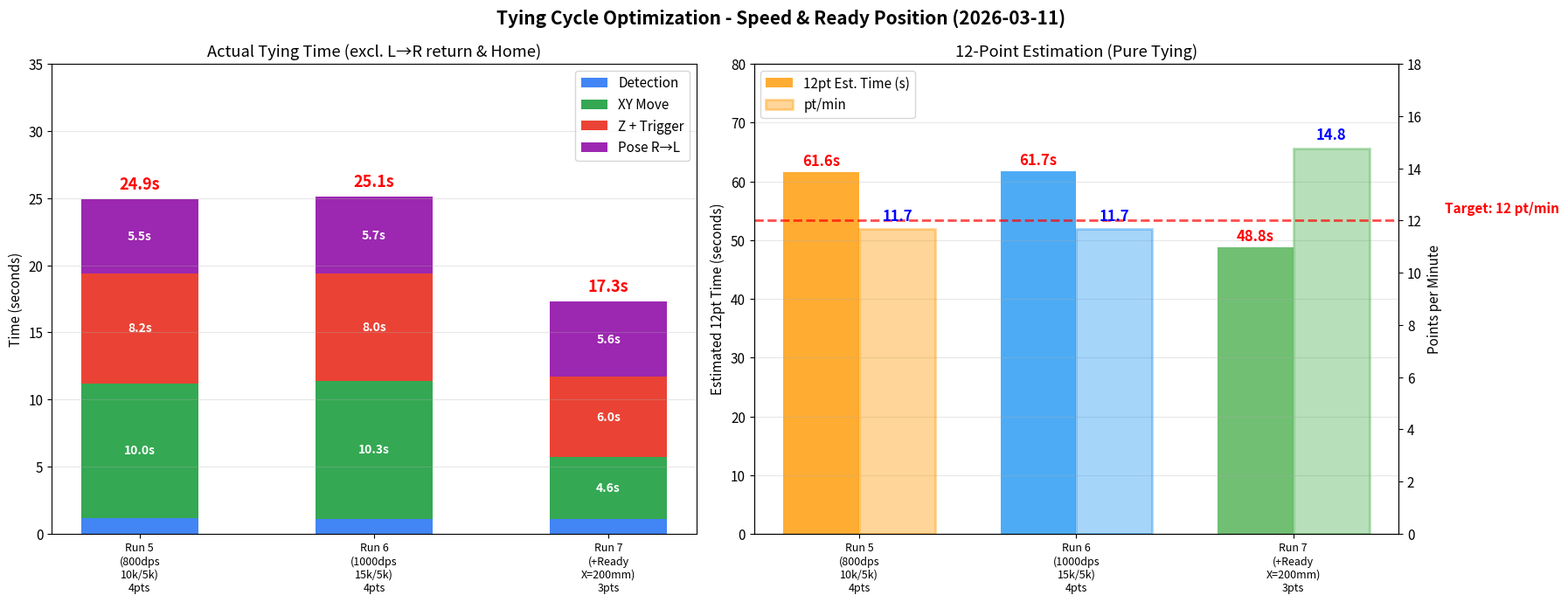

This chart was generated by the following Python code: (Note: this script raises an exception after producing the figure.)
import os
IMG_DIR = os.path.join("/home/koceti/ros2_ws", "data", "images")
#!/usr/bin/env python3
"""Tying cycle optimization analysis - Run comparison plot (2026-03-11)
Includes Run 5~7 with speed/accel tuning and ready position optimization.
Pure tying time only (excludes Pose L→R return and Home return).
"""

import matplotlib.pyplot as plt
import matplotlib
import numpy as np

matplotlib.rcParams['font.size'] = 11

# ============================================================
# Run data (순수 결속 시간: 검출 → 마지막 포인트 Z↑ 완료)
# Pose L→R, Home return 제외
# ============================================================

runs = {
    'Run 5\n(800dps\n10k/5k)\n4pts': {
        'detection': 1.2,
        'points': [
            {'label': 'P1(R)', 'xy': 2.8, 'z_trig': 2.1},  # Z0.4+trig1.3+Z0.4
            {'label': 'P2(R)', 'xy': 2.2, 'z_trig': 2.1},
            {'label': 'P3(L)', 'xy': 2.7, 'z_trig': 2.0},
            {'label': 'P4(L)', 'xy': 2.3, 'z_trig': 2.0},
        ],
        'pose_rl': 5.5,
        'pose_lr': 5.5,  # excluded
        'home': 1.8,     # excluded
        'config': '800 dps, accel 10k, decel 5k',
    },
    'Run 6\n(1000dps\n15k/5k)\n4pts': {
        'detection': 1.1,
        'points': [
            {'label': 'P1(R)', 'xy': 2.6, 'z_trig': 2.0},  # Z0.4+trig1.2+Z0.4
            {'label': 'P2(R)', 'xy': 2.5, 'z_trig': 2.0},
            {'label': 'P3(L)', 'xy': 2.6, 'z_trig': 2.0},
            {'label': 'P4(L)', 'xy': 2.6, 'z_trig': 2.0},
        ],
        'pose_rl': 5.7,
        'pose_lr': 5.6,
        'home': 1.7,
        'config': '1000 dps, accel 15k, decel 5k',
    },
    'Run 7\n(+Ready\nX=200mm)\n3pts': {
        'detection': 1.1,
        'points': [
            {'label': 'P1(R)', 'xy': 1.2, 'z_trig': 2.0},
            {'label': 'P2(R)', 'xy': 2.4, 'z_trig': 2.0},
            {'label': 'P3(L)', 'xy': 1.0, 'z_trig': 2.0},
        ],
        'pose_rl': 5.6,
        'pose_lr': 5.6,
        'home': 1.7,
        'config': '1000 dps, 15k/5k, ready X=200mm',
    },
}

# 12-point estimation (순수 결속만: 검출 + 12pt work + Pose R→L)
est_12pt = {}
for name, data in runs.items():
    pts = data['points']
    avg_xy = np.mean([p['xy'] for p in pts])
    avg_ztrig = np.mean([p['z_trig'] for p in pts])
    avg_per_pt = avg_xy + avg_ztrig
    # first point uses actual P1 time, rest use average
    p1_time = pts[0]['xy'] + pts[0]['z_trig']
    total = data['detection'] + p1_time + 11 * avg_per_pt + data['pose_rl']
    est_12pt[name] = {
        'total': total,
        'pt_per_min': 12 / total * 60,
        'avg_per_pt': avg_per_pt,
        'p1_time': p1_time,
    }

# ============================================================
# Figure 1: Breakdown stacked bar + 12pt estimation
# ============================================================
fig, (ax1, ax2) = plt.subplots(1, 2, figsize=(18, 7))
fig.suptitle('Tying Cycle Optimization - Speed & Ready Position (2026-03-11)',
             fontsize=15, fontweight='bold', y=0.98)

colors = {
    'detection': '#4285F4',
    'xy': '#34A853',
    'z_trig': '#EA4335',
    'pose_rl': '#9C27B0',
}

# Left: Stacked bar - actual measured (순수 결속)
run_names = list(runs.keys())
x = np.arange(len(run_names))
bar_width = 0.5

for i, (name, data) in enumerate(runs.items()):
    bottom = 0
    pts = data['points']
    total_xy = sum(p['xy'] for p in pts)
    total_ztrig = sum(p['z_trig'] for p in pts)
    tying_total = data['detection'] + total_xy + total_ztrig + data['pose_rl']

    # Detection
    ax1.bar(i, data['detection'], bar_width, bottom=bottom, color=colors['detection'],
            label='Detection' if i == 0 else '')
    bottom += data['detection']

    # XY Move
    ax1.bar(i, total_xy, bar_width, bottom=bottom, color=colors['xy'],
            label='XY Move' if i == 0 else '')
    ax1.text(i, bottom + total_xy/2, f'{total_xy:.1f}s', ha='center', va='center',
             fontweight='bold', fontsize=10, color='white')
    bottom += total_xy

    # Z + Trigger
    ax1.bar(i, total_ztrig, bar_width, bottom=bottom, color=colors['z_trig'],
            label='Z + Trigger' if i == 0 else '')
    ax1.text(i, bottom + total_ztrig/2, f'{total_ztrig:.1f}s', ha='center', va='center',
             fontweight='bold', fontsize=10, color='white')
    bottom += total_ztrig

    # Pose R→L
    ax1.bar(i, data['pose_rl'], bar_width, bottom=bottom, color=colors['pose_rl'],
            label='Pose R→L' if i == 0 else '')
    ax1.text(i, bottom + data['pose_rl']/2, f'{data["pose_rl"]:.1f}s', ha='center', va='center',
             fontweight='bold', fontsize=10, color='white')
    bottom += data['pose_rl']

    # Total label
    ax1.text(i, bottom + 0.5, f'{tying_total:.1f}s', ha='center', va='bottom',
             fontweight='bold', fontsize=13, color='red')

ax1.set_xticks(x)
ax1.set_xticklabels(run_names, fontsize=9)
ax1.set_ylabel('Time (seconds)')
ax1.set_title('Actual Tying Time (excl. L→R return & Home)')
ax1.legend(loc='upper right')
ax1.set_ylim(0, 35)
ax1.grid(axis='y', alpha=0.3)

# Right: 12-point estimation comparison
est_names = list(est_12pt.keys())
x2 = np.arange(len(est_names))
bar_width2 = 0.35

# Total time bars
bars1 = ax2.bar(x2 - bar_width2/2, [est_12pt[n]['total'] for n in est_names],
                bar_width2, color=['#FF9800', '#2196F3', '#4CAF50'], alpha=0.8,
                label='12pt Est. Time (s)')

# pt/min bars on secondary axis
ax2b = ax2.twinx()
bars2 = ax2b.bar(x2 + bar_width2/2, [est_12pt[n]['pt_per_min'] for n in est_names],
                 bar_width2, color=['#FF9800', '#2196F3', '#4CAF50'], alpha=0.4,
                 edgecolor=['#FF9800', '#2196F3', '#4CAF50'], linewidth=2,
                 label='pt/min')

# Labels
for i, name in enumerate(est_names):
    d = est_12pt[name]
    ax2.text(i - bar_width2/2, d['total'] + 0.5, f"{d['total']:.1f}s",
             ha='center', va='bottom', fontweight='bold', fontsize=12, color='red')
    ax2b.text(i + bar_width2/2, d['pt_per_min'] + 0.2, f"{d['pt_per_min']:.1f}",
              ha='center', va='bottom', fontweight='bold', fontsize=12, color='blue')

# Target line
ax2b.axhline(y=12, color='red', linestyle='--', linewidth=2, alpha=0.7)
ax2b.text(len(est_names)-0.3, 12.3, 'Target: 12 pt/min', color='red',
          fontweight='bold', fontsize=11)

ax2.set_xticks(x2)
ax2.set_xticklabels(est_names, fontsize=9)
ax2.set_ylabel('Estimated 12pt Time (seconds)')
ax2b.set_ylabel('Points per Minute')
ax2.set_title('12-Point Estimation (Pure Tying)')
ax2.set_ylim(0, 80)
ax2b.set_ylim(0, 18)
ax2.grid(axis='y', alpha=0.3)

# Combined legend
lines1, labels1 = ax2.get_legend_handles_labels()
lines2, labels2 = ax2b.get_legend_handles_labels()
ax2.legend(lines1 + lines2, labels1 + labels2, loc='upper left')

plt.tight_layout()
plt.savefig(os.path.join(IMG_DIR, 'tying_cycle_breakdown333.png'), dpi=150, bbox_inches='tight')
print("Saved: tying_cycle_breakdown333.png")

# ============================================================
# Figure 2: Timeline view
# ============================================================
fig2, axes = plt.subplots(3, 1, figsize=(18, 8), sharex=True)
fig2.suptitle('Tying Cycle Timeline - Optimization Comparison (2026-03-11)',
              fontsize=15, fontweight='bold', y=0.98)

color_map = {
    'det': '#4285F4',
    'xy': '#34A853',
    'ztrig': '#EA4335',
    'pose_rl': '#9C27B0',
}

for idx, (name, data) in enumerate(runs.items()):
    ax = axes[idx]
    t = 0
    pts = data['points']

    # Detection
    ax.barh(0, data['detection'], left=t, color=color_map['det'], height=0.6)
    ax.text(t + data['detection']/2, 0, f"Det\n{data['detection']:.1f}s",
            ha='center', va='center', fontsize=8, fontweight='bold', color='white')
    t += data['detection']

    # Right-side points
    right_pts = [p for p in pts if 'R' in p['label']]
    for p in right_pts:
        # XY
        ax.barh(0, p['xy'], left=t, color=color_map['xy'], height=0.6)
        ax.text(t + p['xy']/2, 0, f"{p['label']}\nXY {p['xy']:.1f}s",
                ha='center', va='center', fontsize=7, fontweight='bold', color='white')
        t += p['xy']
        # Z+Trigger
        ax.barh(0, p['z_trig'], left=t, color=color_map['ztrig'], height=0.6)
        ax.text(t + p['z_trig']/2, 0, f"Trig\n{p['z_trig']:.1f}s",
                ha='center', va='center', fontsize=7, fontweight='bold', color='white')
        t += p['z_trig']

    # Pose R→L
    ax.barh(0, data['pose_rl'], left=t, color=color_map['pose_rl'], height=0.6)
    ax.text(t + data['pose_rl']/2, 0, f"R→L\n{data['pose_rl']:.1f}s",
            ha='center', va='center', fontsize=8, fontweight='bold', color='white')
    t += data['pose_rl']

    # Left-side points
    left_pts = [p for p in pts if 'L' in p['label']]
    for p in left_pts:
        ax.barh(0, p['xy'], left=t, color=color_map['xy'], height=0.6)
        ax.text(t + p['xy']/2, 0, f"{p['label']}\nXY {p['xy']:.1f}s",
                ha='center', va='center', fontsize=7, fontweight='bold', color='white')
        t += p['xy']
        ax.barh(0, p['z_trig'], left=t, color=color_map['ztrig'], height=0.6)
        ax.text(t + p['z_trig']/2, 0, f"Trig\n{p['z_trig']:.1f}s",
                ha='center', va='center', fontsize=7, fontweight='bold', color='white')
        t += p['z_trig']

    # End marker
    tying_total = t
    ax.axvline(x=tying_total, color='red', linestyle='-', linewidth=2.5)
    ax.text(tying_total + 0.3, 0.35, f'{tying_total:.1f}s',
            fontweight='bold', fontsize=13, color='red')

    npts = len(pts)
    short_name = name.split('\n')[0]
    config_line = name.replace('\n', ' ')
    ax.set_ylabel(f'{short_name}\n({npts}pts)', fontsize=10, fontweight='bold')
    ax.set_yticks([])
    ax.set_xlim(0, 35)
    ax.grid(axis='x', alpha=0.3)

    # Config annotation
    est = est_12pt[name]
    ax.text(0.98, 0.95, f"12pt est: {est['total']:.1f}s ({est['pt_per_min']:.1f} pt/min)",
            transform=ax.transAxes, ha='right', va='top',
            fontsize=10, fontweight='bold',
            bbox=dict(boxstyle='round,pad=0.3', facecolor='yellow', alpha=0.8))

axes[-1].set_xlabel('Time (seconds)', fontsize=12)

# Legend
from matplotlib.patches import Patch
legend_elements = [
    Patch(facecolor=color_map['det'], label='Detection'),
    Patch(facecolor=color_map['xy'], label='XY Stage Move'),
    Patch(facecolor=color_map['ztrig'], label='Z + Trigger'),
    Patch(facecolor=color_map['pose_rl'], label='Pose Change R→L'),
]
fig2.legend(handles=legend_elements, loc='lower center', ncol=4, fontsize=10,
            bbox_to_anchor=(0.5, -0.02))

plt.tight_layout(rect=[0, 0.03, 1, 0.96])
plt.savefig(os.path.join(IMG_DIR, 'tying_cycle_timeline333.png'), dpi=150, bbox_inches='tight')
print("Saved: tying_cycle_timeline333.png")

plt.show()
